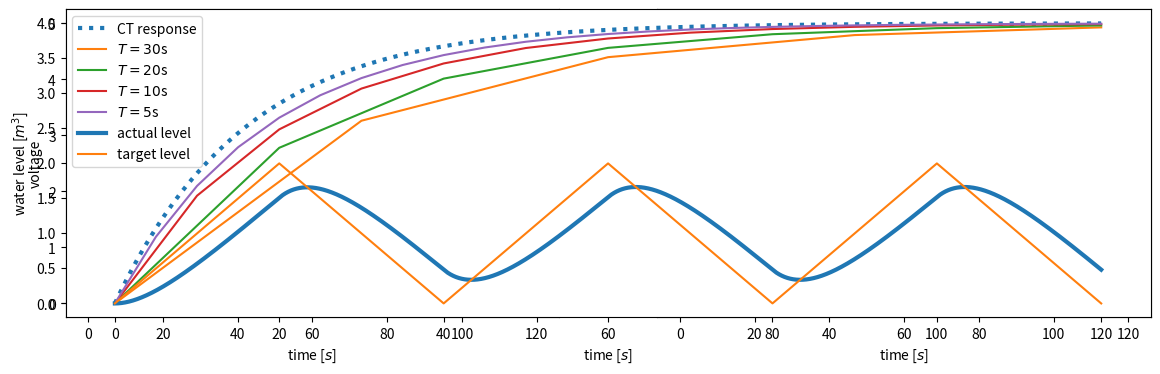
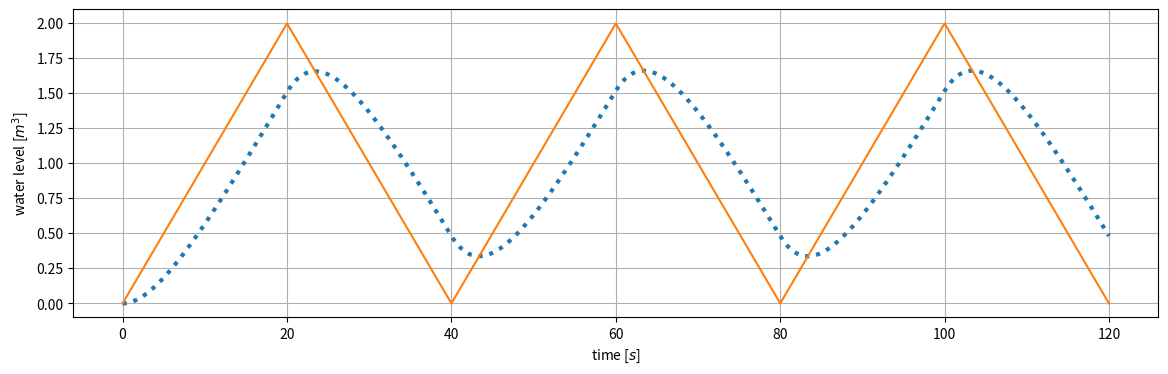

Recreate these plots in Python, in order. (Note: this script raises an exception after producing the figures.)
%matplotlib inline
import numpy as np 
import matplotlib.pyplot as plt
from scipy import signal
plt.rcParams["figure.figsize"] = (14,4)

def plot_response(t, x, ylabel='', color='C0', sub=None, label=None, xlabel='time [$s$]'):
    ax = plt.subplot(*sub) if sub is not None else plt.subplot()
    plt.plot(t, x, color, lw=3, label=label)
    ax.set(xlabel=xlabel, ylabel=ylabel)
    ax.grid()

def alp(input_signal, tau, t, t_0=0):
    # simulating a lowpass with transfer function H(s) = a / (s + a)
    #   input_signal: callable function describing the input (e.g. x = np.cos)
    #   tau: timing constant, a = 1/tau
    # computes the output over the time interval [t_0, t]
    t_d = np.linspace(t_0, t, max(1000, int((t-t_0)/0.01)))
    x = input_signal(t_d)
    t_v, v, _ = signal.lsim((1/tau, [1, 1/tau]), U=x, T=t_d)
    return t_d, v, x

VM = 4       # less than 6 liters, as per European regulations!
rho = 15/60  # 15 l/m is good household tap flow

t = np.arange(0, 120, 0.1)           # two minutes
v = VM * (1 - np.exp(-rho/VM * t))   # tank level
a = rho * (VM - v) / VM              # tap flow

plot_response(t, v, 'water in tank [$L$]', 'C0', (1, 2, 1))
plot_response(t, a, 'tap flow [$L/s$]', 'C1', (1, 2, 2))


# time constant
tau = VM / rho
print (f'time constant: {tau} s; fill-up time: {5 * tau} s')

v = rho * np.minimum(t, tau)
plot_response(t, v, 'water in tank [$m^3$]', 'C0', (1,2,1))

V0 = 5        # 5V
R = 10000     # 10 Kohm
C = 0.001     # 1000 micro farads

t = np.arange(0, 120, 0.1)    
v = V0 * np.exp(-t/(R * C))   

plot_response(t, v, 'voltage', 'C0', (1, 2, 1))

def dt_t(T, t_end=120, VM=4, rho=15/60):
    lam = VM / (VM + T * rho)
    N = t_end // T + 1
    v = np.zeros(N)
    for n in range(1, N):
        v[n] = (1 - lam) * VM + lam * v[n-1]
    return np.arange(0, N) * T, v

T_max = 120

VM, rho = 4, 15/60  # toilet parameters like before

t = np.arange(0, T_max, 0.01)
v = VM * (1 - np.exp(-t/(VM / rho)))   # tank level
plot_response(t, v, 'water in tank [$L$]', 'C0:', label='CT response')

for n, step in enumerate([30, 20, 10, 5]):
    plt.plot(*dt_t(step, T_max, VM, rho), f'C{n+1}', label=f"$T={step}$s")
plt.legend();

def sawtooth_input(t: np.ndarray) -> np.ndarray:
    # triangular pattern with period 40s and ranging from 0 to 2
    return signal.sawtooth(t * (2 * np.pi) / 40, 0.5) + 1

t, v, x = alp(sawtooth_input, 5, 120)
plot_response(t, v, 'water level [$m^3$]', 'C0', label='actual level')
plt.plot(t, x, 'C1', label='target level')
plt.legend();

def square_input(t: np.ndarray) -> np.ndarray:
    # square wave with period 40s and ranging from 0 to 2
    pass

# plotting code here (same as in the previous cell)

#t, v, x = alp(...)
#...

def rcd(input_signal, tau, T, t_end) -> tuple[np.ndarray, np.ndarray]:
    #   input_signal: callable function describing the input
    #   tau: timing constant
    #   T: discretization interval (seconds)
    #   t_end: output will be computed over the time interval [0, t_end]
    # returns the discretization instants and the corresponding output
    t = ...
    y = ...
    return t, y    

for input_signal in [sawtooth_input, square_input]:
    plt.figure()

    # analog simulation
    t, v, x = alp(input_signal, 5, 120)
    plot_response(t, v, 'water level [$m^3$]', 'C0:', label='CT system')
    plt.plot(t, x, 'C1', label='target')

    # discretized models
    for c, T in enumerate([10, 5, 1]):
        plt.plot(*rcd(input_signal, 5, T, 120), f'C{c+2}', label=f'discretized, T={T}')
    plt.legend();

